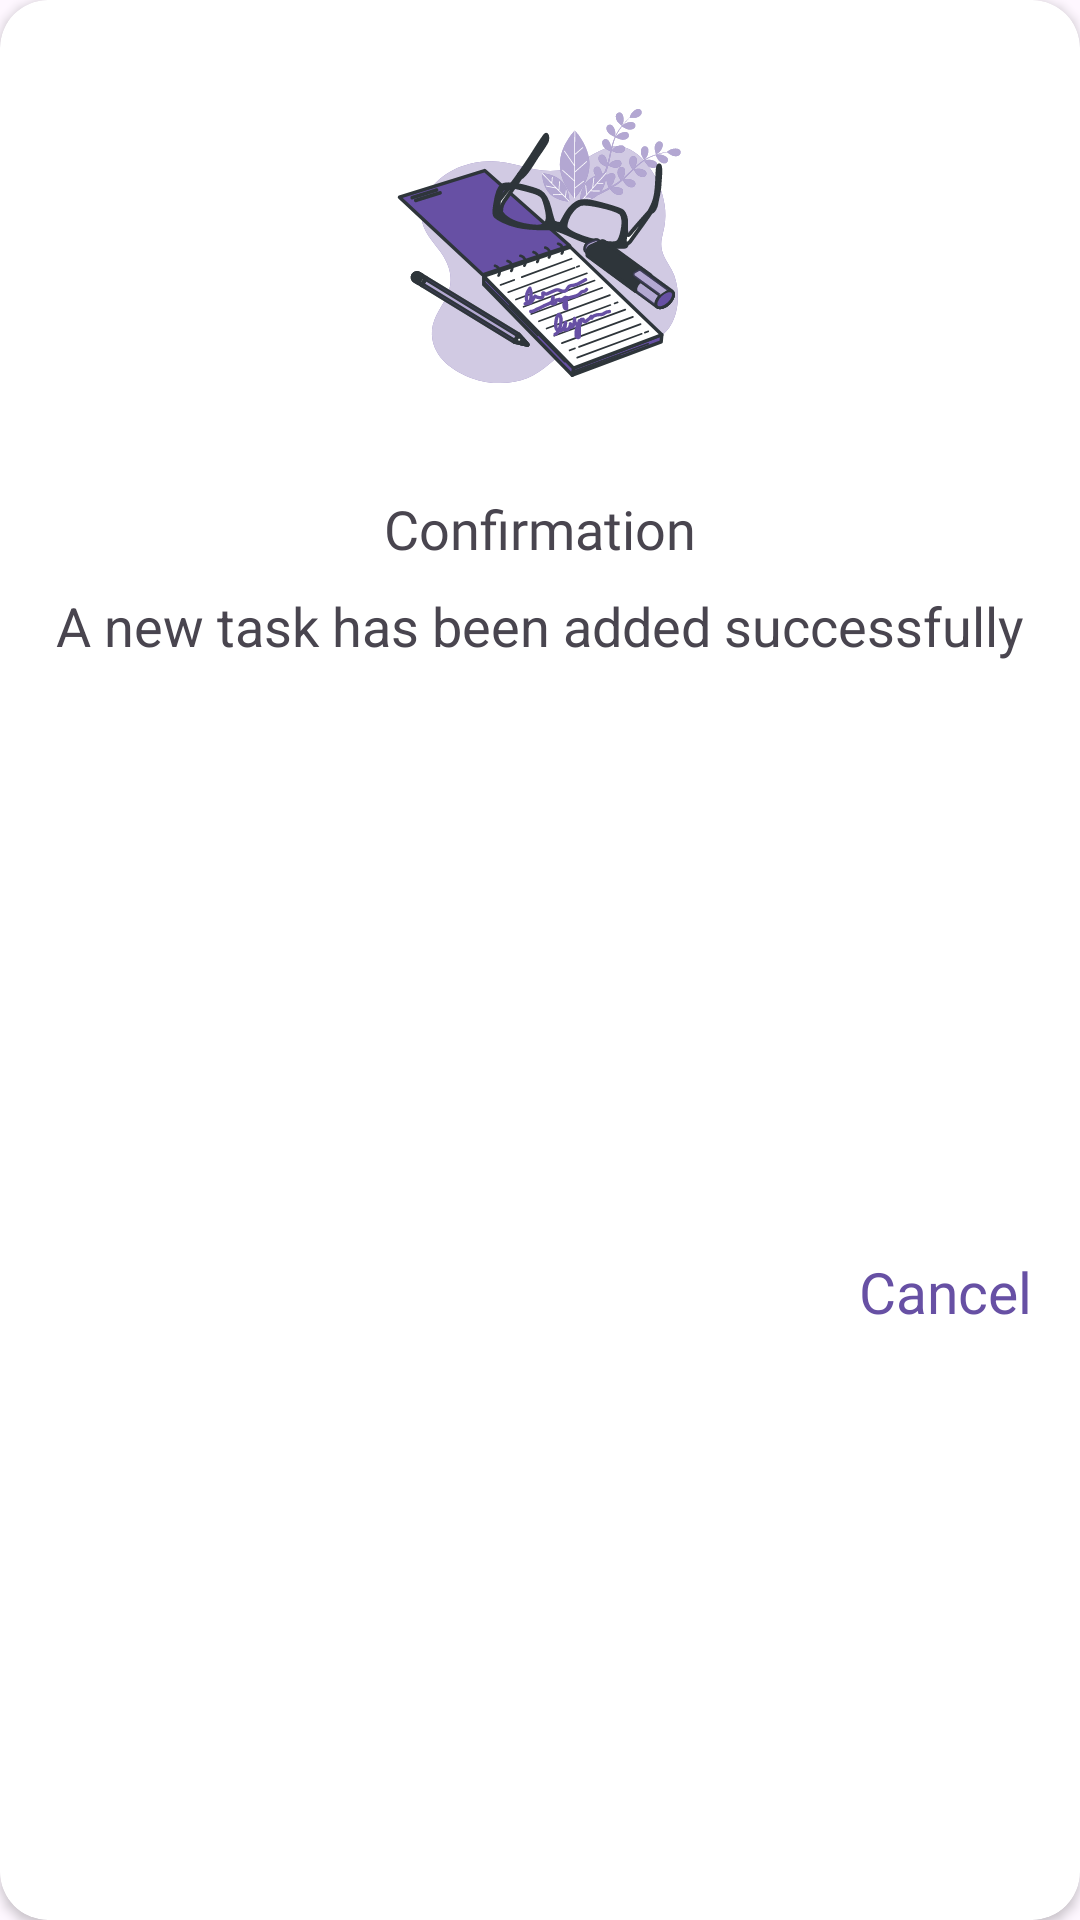

The Android layout XML behind this screen, and the referenced resources:
<!-- AndroidManifest.xml: application theme Theme.Todo -->
<!-- res/layout/card_dialog_confermation.xml -->
<?xml version="1.0" encoding="utf-8"?>
<androidx.cardview.widget.CardView
    xmlns:android="http://schemas.android.com/apk/res/android"
    xmlns:app="http://schemas.android.com/apk/res-auto"
    xmlns:tools="http://schemas.android.com/tools"
    android:id="@+id/constraint_confirmation_dialog"
    android:layout_width="350dp"
    android:layout_height="wrap_content"
    android:layout_gravity="center"
    app:cardCornerRadius="16dp">

    <androidx.constraintlayout.widget.ConstraintLayout
        android:layout_width="match_parent"
        android:layout_height="match_parent">

        <ImageView
            android:id="@+id/image_view_confirmation_image"
            android:layout_width="wrap_content"
            android:layout_height="wrap_content"
            android:layout_marginTop="24dp"
            android:src="@drawable/confirmationmage"
            app:layout_constraintEnd_toEndOf="parent"
            app:layout_constraintStart_toStartOf="parent"
            app:layout_constraintTop_toTopOf="parent"
            tools:ignore="ContentDescription" />

        <TextView
            android:id="@+id/text_view_confirmation"
            android:layout_width="wrap_content"
            android:layout_height="wrap_content"
            android:layout_marginTop="24dp"
            android:fontFamily="@font/roboto_medium"
            android:text="@string/confirmation"
            android:textAppearance="@style/headline"
            app:layout_constraintEnd_toEndOf="parent"
            app:layout_constraintStart_toStartOf="parent"
            app:layout_constraintTop_toBottomOf="@+id/image_view_confirmation_image" />

        <TextView
            android:id="@+id/text_view_detailes_confirmation"
            android:layout_width="wrap_content"
            android:layout_height="wrap_content"
            android:layout_marginHorizontal="16dp"
            android:layout_marginTop="8dp"
            android:text="@string/newtask"
            android:textAppearance="@style/headline"
            app:layout_constraintEnd_toEndOf="parent"
            app:layout_constraintStart_toStartOf="parent"
            app:layout_constraintTop_toBottomOf="@+id/text_view_confirmation" />

        <TextView
            android:id="@+id/text_view_cancel_text_button"
            android:layout_width="wrap_content"
            android:layout_height="wrap_content"
            android:layout_marginVertical="24dp"
            android:layout_marginEnd="16dp"
            android:gravity="center_horizontal|center_vertical"
            android:text="@string/label_text"
            android:textAppearance="@style/label_text"
            app:layout_constraintBottom_toBottomOf="parent"
            app:layout_constraintEnd_toEndOf="parent"
            app:layout_constraintTop_toBottomOf="@+id/text_view_detailes_confirmation" />


    </androidx.constraintlayout.widget.ConstraintLayout>
</androidx.cardview.widget.CardView>
<!-- resources referenced by this layout -->
<resources>
  <!-- drawable confirmationmage: vector/xml drawable (drawable, 50326 chars, omitted) -->
  <string name="confirmation">Confirmation</string>
  <string name="label_text">Cancel</string>
  <string name="newtask">A new task has been added successfully</string>
  <style name="headline">
          <item name="android:textSize">18sp</item>
          <item name="android:textColor">#49454F</item>
      </style>
  <style name="label_text">
          <item name="android:textSize">19sp</item>
          <item name="android:textColor">#6750A4</item>
      </style>
  <style name="Theme.Todo" parent="Theme.Material3.DayNight.NoActionBar">
  
          
          <item name="colorPrimary">@color/md_theme_light_primary</item>
          <item name="colorOnPrimary">@color/md_theme_light_onPrimary</item>
          <item name="colorPrimaryContainer">@color/md_theme_light_primary</item>
          <item name="colorOnPrimaryContainer">@color/md_theme_light_onPrimary</item>
          <item name="colorSecondary">@color/md_theme_light_secondary</item>
          <item name="colorOnSecondary">@color/md_theme_light_onSecondary</item>
          <item name="colorSecondaryContainer">@color/md_theme_light_primary</item>
          <item name="colorOnSecondaryContainer">@color/md_theme_light_onPrimary</item>
          <item name="colorTertiary">@color/md_theme_light_tertiary</item>
          <item name="colorOnTertiary">@color/md_theme_light_onTertiary</item>
          <item name="colorTertiaryContainer">@color/md_theme_light_tertiaryContainer</item>
          <item name="colorOnTertiaryContainer">@color/md_theme_light_onTertiaryContainer</item>
          <item name="colorOutline">@color/md_theme_light_outline</item>
          <item name="android:colorBackground">@color/md_theme_light_background</item>
          <item name="colorOnBackground">@color/md_theme_light_onBackground</item>
          <item name="colorSurface">@color/md_theme_light_surface</item>
          <item name="colorOnSurface">@color/md_theme_light_onSurface</item>
          <item name="colorSurfaceVariant">@color/md_theme_light_surfaceVariant</item>
          <item name="colorOnSurfaceVariant">@color/md_theme_light_onSurfaceVariant</item>
          <item name="colorSurfaceInverse">@color/md_theme_light_inverseSurface</item>
          <item name="colorOnSurfaceInverse">@color/md_theme_light_inverseOnSurface</item>
          <item name="colorPrimaryInverse">@color/md_theme_light_inversePrimary</item>
      </style>
  <color name="md_theme_light_primary">#6750A4</color>
  <color name="md_theme_light_onPrimary">#FFFFFF</color>
  <color name="md_theme_light_secondary">#EDEDED</color>
  <color name="md_theme_light_onSecondary">#FFFFFF</color>
  <color name="md_theme_light_tertiary">#7D5260</color>
  <color name="md_theme_light_onTertiary">#FFFFFF</color>
  <color name="md_theme_light_tertiaryContainer">#FFD8E4</color>
  <color name="md_theme_light_onTertiaryContainer">#31111D</color>
  <color name="md_theme_light_outline">#79747E</color>
  <color name="md_theme_light_background">#FEF7FF</color>
  <color name="md_theme_light_onBackground">#1D1B20</color>
  <color name="md_theme_light_surface">#FEF7FF</color>
  <color name="md_theme_light_onSurface">#1D1B20</color>
  <color name="md_theme_light_surfaceVariant">#E7E0EC</color>
  <color name="md_theme_light_onSurfaceVariant">#49454F</color>
  <color name="md_theme_light_inverseSurface">#322F35</color>
  <color name="md_theme_light_inverseOnSurface">#F5EFF7</color>
  <color name="md_theme_light_inversePrimary">#D0BCFF</color>
</resources>
